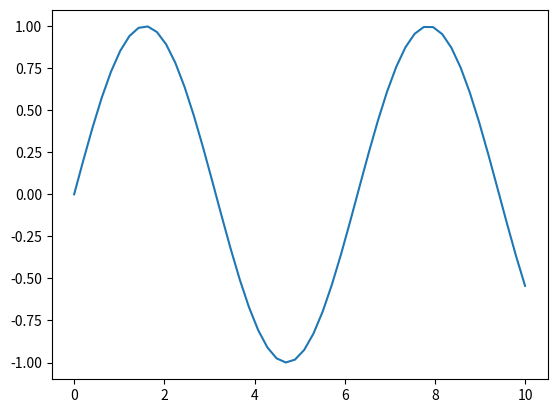
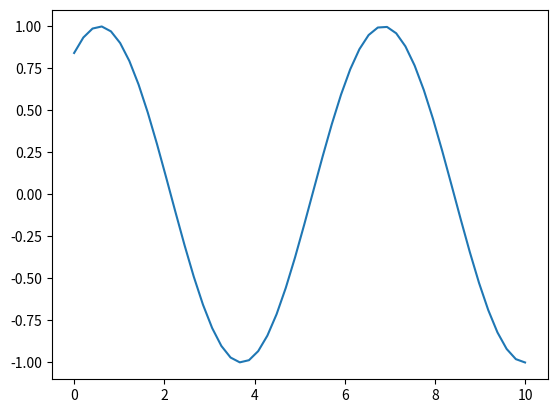
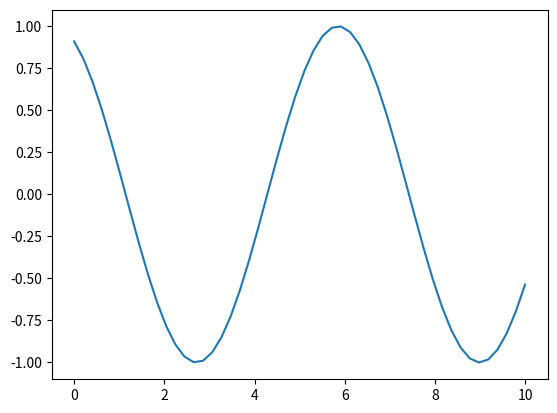

Write the Python code that produced these figures, in order.
import matplotlib.pyplot as plt
import numpy as np

x = np.linspace( 0,10 )

for n in range(3):
    y = np.sin( x+n )
    plt.figure()
    plt.plot( x, y )
    plt.show()
